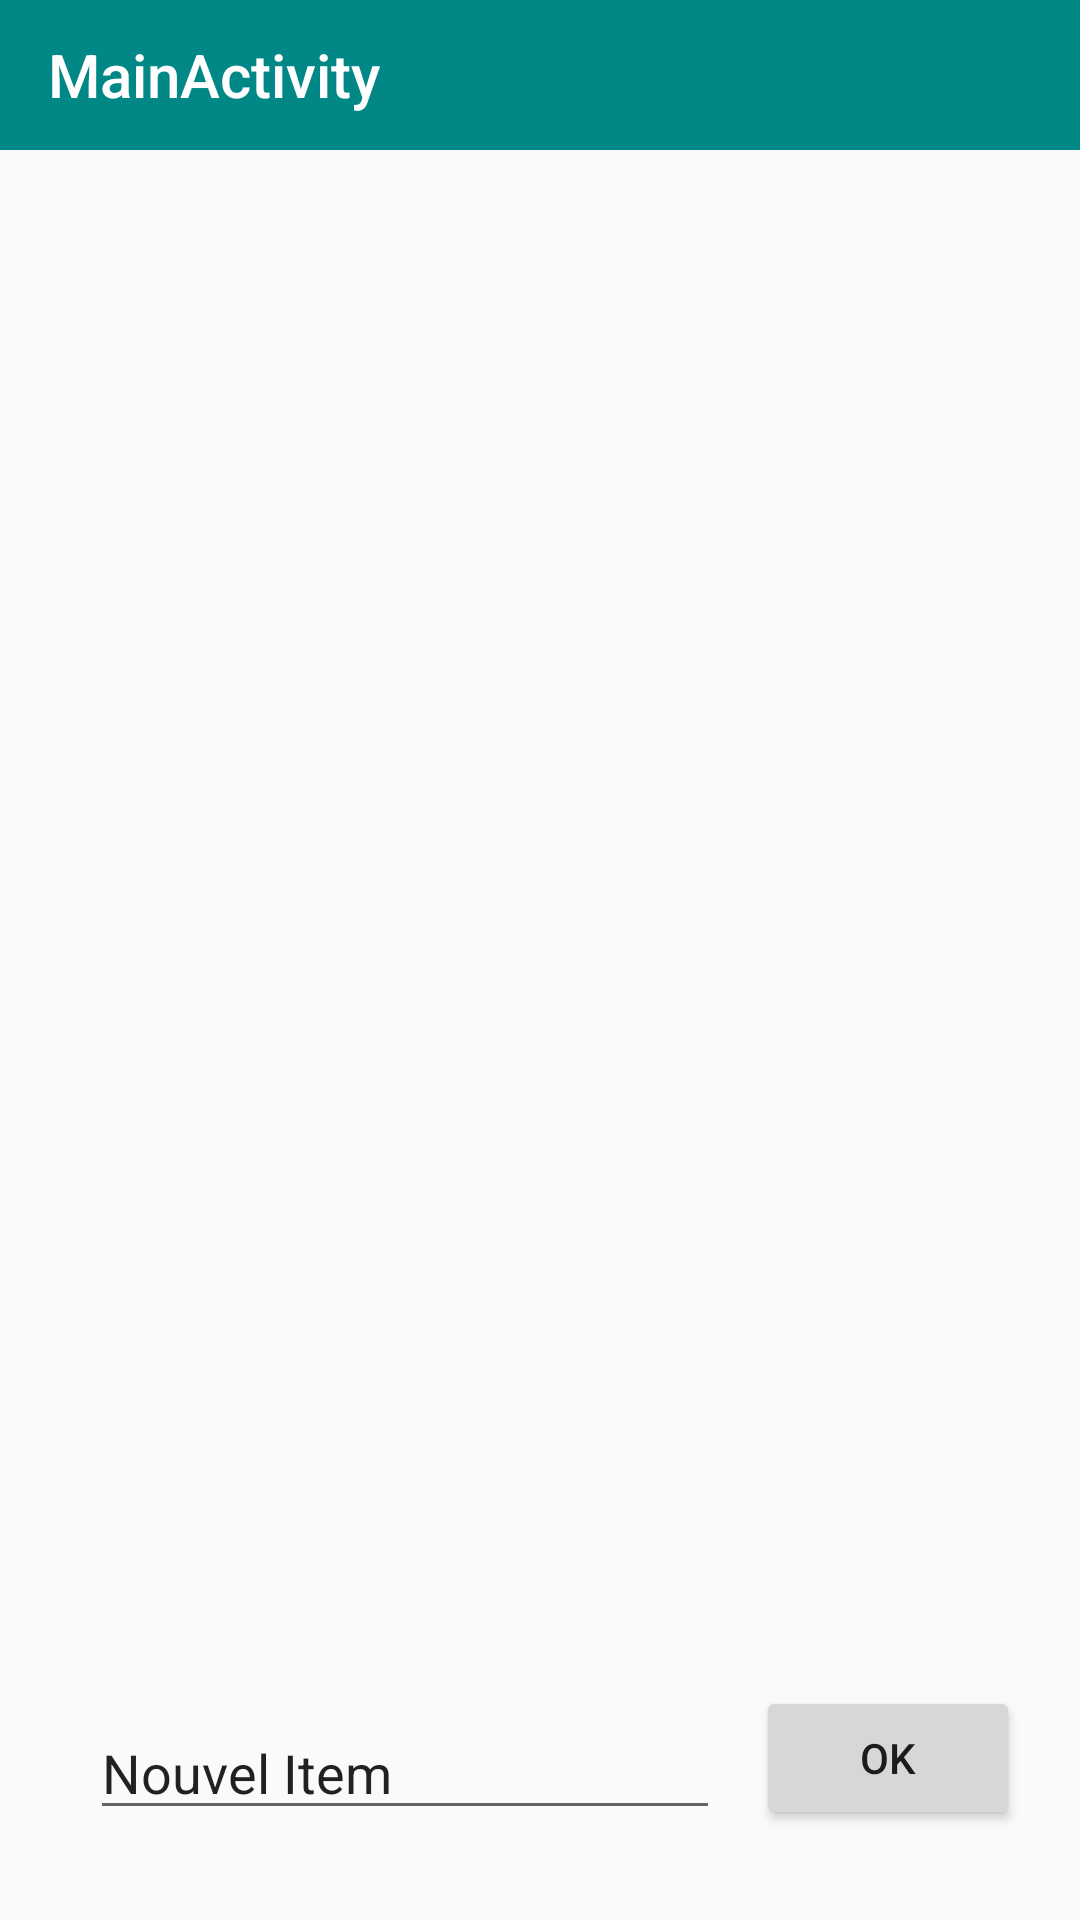

The Android layout XML behind this screen, and the referenced resources:
<!-- AndroidManifest.xml: application theme Theme.AppCompat.Light.NoActionBar -->
<!-- res/layout/activity_show.xml -->
<?xml version="1.0" encoding="utf-8"?>
<androidx.constraintlayout.widget.ConstraintLayout xmlns:android="http://schemas.android.com/apk/res/android"
    xmlns:app="http://schemas.android.com/apk/res-auto"
    xmlns:tools="http://schemas.android.com/tools"
    android:layout_width="match_parent"
    android:layout_height="match_parent">

    <androidx.recyclerview.widget.RecyclerView
        android:id="@+id/showlist_recyclerview"
        android:layout_width="match_parent"
        android:layout_height="match_parent"
        android:layout_marginStart="10dp"
        android:layout_marginTop="60dp"
        app:layout_constraintBottom_toBottomOf="parent"
        app:layout_constraintEnd_toEndOf="parent"
        app:layout_constraintStart_toStartOf="parent"
        app:layout_constraintTop_toBottomOf="@+id/toolbar"
        >

    </androidx.recyclerview.widget.RecyclerView>

    <include
        android:id="@+id/toolbar"
        layout="@layout/toolbar"
        app:layout_constraintEnd_toEndOf="parent"
        app:layout_constraintStart_toStartOf="parent"
        app:layout_constraintTop_toTopOf="parent" />

    <EditText
        android:id="@+id/champitem"
        android:layout_width="wrap_content"
        android:layout_height="wrap_content"
        android:layout_marginStart="30dp"
        android:layout_marginBottom="30dp"
        android:ems="10"
        android:inputType="textPersonName"
        android:text="Nouvel Item"
        app:layout_constraintBottom_toBottomOf="parent"
        app:layout_constraintStart_toStartOf="parent" />

    <Button
        android:id="@+id/okbutton3"
        android:layout_width="wrap_content"
        android:layout_height="wrap_content"
        android:layout_marginEnd="20dp"
        android:layout_marginBottom="30dp"
        android:text="OK"
        app:layout_constraintBottom_toBottomOf="parent"
        app:layout_constraintEnd_toEndOf="parent" />



</androidx.constraintlayout.widget.ConstraintLayout>
<!-- res/layout/toolbar.xml (included above) -->
<?xml version="1.0" encoding="utf-8"?>
<androidx.constraintlayout.widget.ConstraintLayout xmlns:android="http://schemas.android.com/apk/res/android"
    android:layout_width="match_parent"
    android:layout_height="50dp"
    xmlns:app="http://schemas.android.com/apk/res-auto">

    <androidx.appcompat.widget.Toolbar
        android:id="@+id/my_toolbar"
        android:layout_width="match_parent"
        android:layout_height="50dp"
        android:background="@color/teal_700"
        android:elevation="4dp"
        android:theme="@style/ThemeOverlay.AppCompat.ActionBar"
        app:layout_constraintEnd_toEndOf="parent"
        app:layout_constraintStart_toStartOf="parent"
        app:layout_constraintTop_toTopOf="parent"
        app:popupTheme="@style/ThemeOverlay.AppCompat.Light"
        app:title="MainActivity"
        app:titleTextColor="#FFFFFF" />

</androidx.constraintlayout.widget.ConstraintLayout>
<!-- resources referenced by this layout -->
<resources>

  <!-- not gathered from this repository: default colours our renderer supplied (Android Studio template values) -->
  <color name="teal_700">#FF018786</color>
</resources>
